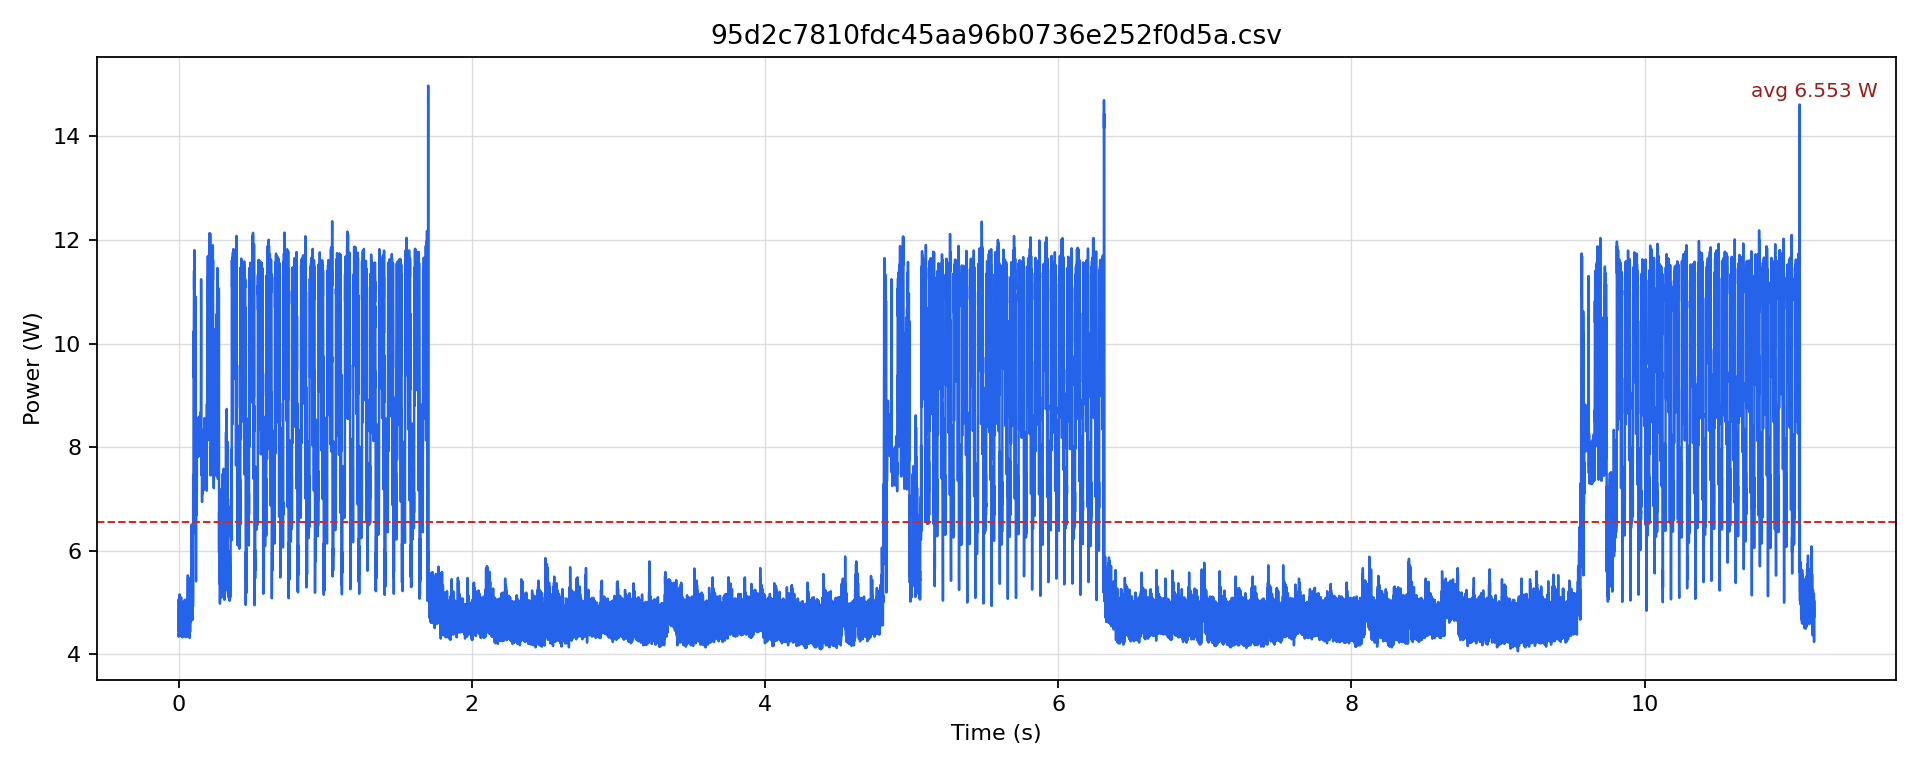

Values plotted in this chart, from the file beside it:
timestamp [us], current [mA], voltage [mV], power [W]
0.0, 358.9, 12247, 4.396
500.0, 354.7, 12246, 4.344
1000, 413.7, 12244, 5.066
1500, 401.1, 12248, 4.913
2000, 366.3, 12249, 4.487
2500, 362.1, 12250, 4.436
3000, 396.9, 12250, 4.862
3500, 397.9, 12251, 4.875
4000, 364.2, 12250, 4.461
4500, 384.2, 12248, 4.706
5000, 406.4, 12248, 4.977
5500, 397.9, 12248, 4.874
6000, 365.3, 12249, 4.474
6500, 364.2, 12251, 4.462
7000, 421.1, 12249, 5.158
7500, 403.2, 12248, 4.938
8000, 361, 12251, 4.423
8500, 362.1, 12250, 4.436
9000, 412.7, 12248, 5.055
9500, 405.3, 12246, 4.963
10000, 366.3, 12249, 4.487
10500, 362.1, 12246, 4.434
11000, 409.5, 12243, 5.014
11500, 396.9, 12246, 4.86
12000, 363.1, 12248, 4.448
12500, 363.1, 12246, 4.447
13000, 396.9, 12246, 4.86
13500, 394.8, 12247, 4.835
14000, 367.4, 12248, 4.5
14500, 367.4, 12248, 4.5
15000, 394.8, 12248, 4.835
15500, 410.6, 12248, 5.029
16000, 361, 12251, 4.423
16500, 356.8, 12249, 4.371
17000, 416.9, 12243, 5.104
17500, 406.4, 12245, 4.976
18000, 363.1, 12247, 4.447
18500, 361, 12248, 4.422
19000, 396.9, 12244, 4.859
19500, 401.1, 12245, 4.911
20000, 360, 12248, 4.409
20500, 356.8, 12247, 4.37
21000, 385.3, 12247, 4.718
21500, 388.4, 12247, 4.757
22000, 354.7, 12244, 4.343
22500, 358.9, 12243, 4.395
23000, 390.6, 12245, 4.782
23500, 389.5, 12242, 4.768
24000, 355.8, 12245, 4.356
24500, 360, 12244, 4.408
25000, 400.1, 12244, 4.898
25500, 407.4, 12245, 4.989
26000, 365.2, 12248, 4.474
26500, 353.7, 12249, 4.332
27000, 392.6, 12248, 4.809
27500, 394.8, 12245, 4.834
28000, 355.8, 12247, 4.357
28500, 357.9, 12247, 4.383
29000, 390.5, 12247, 4.783
29500, 389.5, 12249, 4.771
... 22,256 more rows
